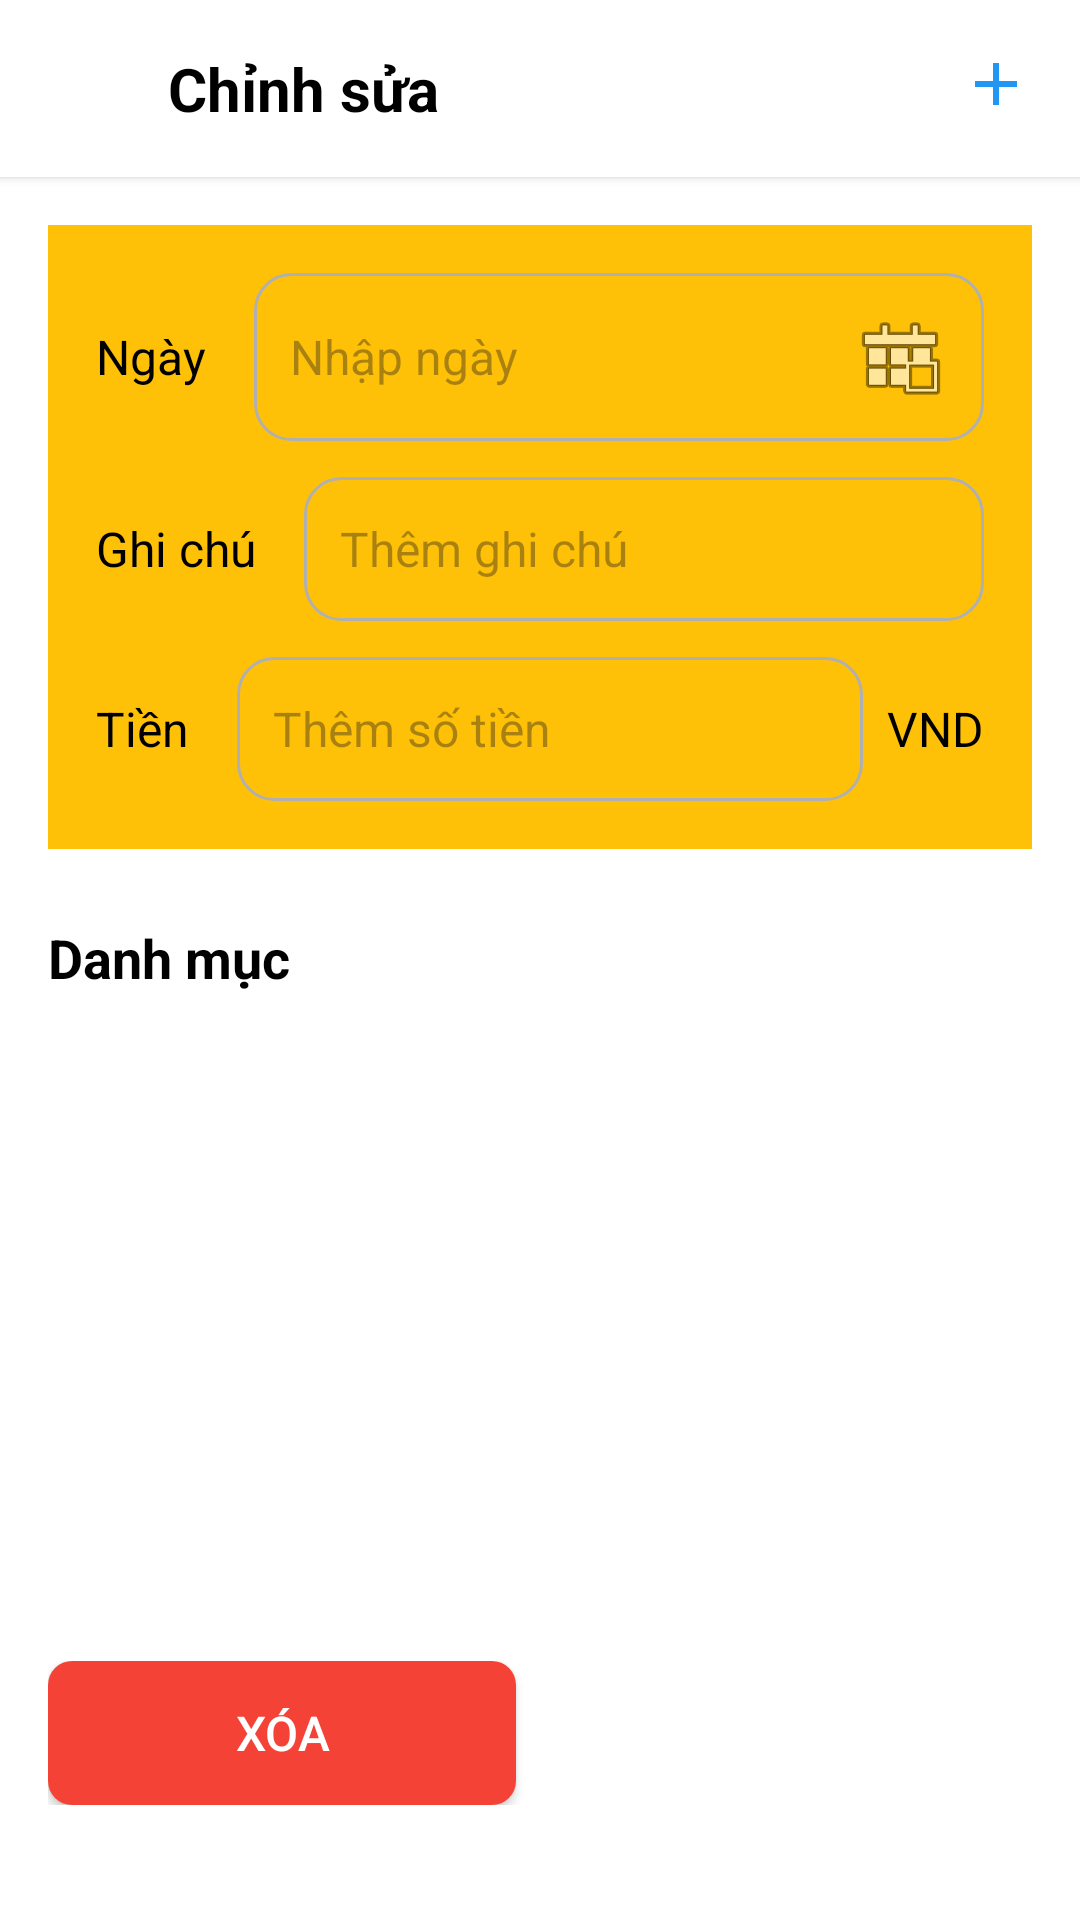

Produce the Android XML layout that renders to this screen, including the resource entries it uses.
<!-- AndroidManifest.xml: application theme Theme.App6Hu -->
<!-- res/layout/activity_chinh_sua_transaction.xml -->
<?xml version="1.0" encoding="utf-8"?>
<androidx.constraintlayout.widget.ConstraintLayout xmlns:android="http://schemas.android.com/apk/res/android"
    xmlns:app="http://schemas.android.com/apk/res-auto"
    xmlns:tools="http://schemas.android.com/tools"
    android:id="@+id/main"
    android:layout_width="match_parent"
    android:layout_height="match_parent"
    android:background="@color/white"
    tools:context=".Activities.EditTransactionActivity">

    
    <LinearLayout
        android:id="@+id/headerLayout"
        android:layout_width="0dp"
        android:layout_height="wrap_content"
        android:orientation="horizontal"
        android:padding="16dp"
        android:background="@color/white"
        android:elevation="2dp"
        app:layout_constraintStart_toStartOf="parent"
        app:layout_constraintEnd_toEndOf="parent"
        app:layout_constraintTop_toTopOf="parent">

        <ImageView
            android:id="@+id/btnBack"
            android:layout_width="24dp"
            android:layout_height="24dp"
            android:layout_marginEnd="16dp"
            android:src="@drawable/ic_arrow_back"
            android:contentDescription="Back"
            app:tint="@color/black" />

        <TextView
            android:layout_width="0dp"
            android:layout_height="wrap_content"
            android:layout_weight="1"
            android:text="Chỉnh sửa"
            android:textSize="20sp"
            android:textStyle="bold"
            android:textColor="@color/black" />

        <ImageView
            android:id="@+id/btnSave"
            android:layout_width="24dp"
            android:layout_height="24dp"
            android:src="@drawable/ic_add"
            android:contentDescription="Save"
            app:tint="@color/blue_500" />
    </LinearLayout>

    
    <LinearLayout
        android:id="@+id/formLayout"
        android:layout_width="0dp"
        android:layout_height="wrap_content"
        android:orientation="vertical"
        android:layout_marginStart="16dp"
        android:layout_marginTop="16dp"
        android:layout_marginEnd="16dp"
        android:padding="16dp"
        android:background="#FFC107"
        app:layout_constraintStart_toStartOf="parent"
        app:layout_constraintEnd_toEndOf="parent"
        app:layout_constraintTop_toBottomOf="@id/headerLayout">

        
        <LinearLayout
            android:layout_width="match_parent"
            android:layout_height="wrap_content"
            android:orientation="horizontal"
            android:layout_marginBottom="12dp">

            <TextView
                android:layout_width="wrap_content"
                android:layout_height="wrap_content"
                android:text="Ngày"
                android:textSize="16sp"
                android:textColor="@color/black"
                android:layout_marginEnd="16dp"
                android:gravity="center_vertical" />

            <EditText
                android:id="@+id/chartDateSet"
                android:layout_width="0dp"
                android:layout_height="wrap_content"
                android:layout_weight="1"
                android:background="@drawable/edittext_border"
                android:drawableEnd="@android:drawable/ic_menu_today"
                android:focusable="false"
                android:hint="Nhập ngày"
                android:inputType="none"
                android:padding="12dp"
                android:textSize="16sp" />
        </LinearLayout>

        
        <LinearLayout
            android:layout_width="match_parent"
            android:layout_height="wrap_content"
            android:orientation="horizontal"
            android:layout_marginBottom="12dp">

            <TextView
                android:layout_width="wrap_content"
                android:layout_height="wrap_content"
                android:text="Ghi chú"
                android:textSize="16sp"
                android:textColor="@color/black"
                android:layout_marginEnd="16dp"
                android:gravity="center_vertical" />

            <EditText
                android:id="@+id/chartWriteSet"
                android:layout_width="0dp"
                android:layout_height="48dp"
                android:layout_weight="1"
                android:background="@drawable/edittext_border"
                android:hint="Thêm ghi chú"
                android:padding="12dp"
                android:textSize="16sp" />
        </LinearLayout>

        
        <LinearLayout
            android:layout_width="match_parent"
            android:layout_height="wrap_content"
            android:orientation="horizontal">

            <TextView
                android:layout_width="wrap_content"
                android:layout_height="wrap_content"
                android:text="Tiền"
                android:textSize="16sp"
                android:textColor="@color/black"
                android:layout_marginEnd="16dp"
                android:gravity="center_vertical" />

            <EditText
                android:id="@+id/chartMoneySet"
                android:layout_width="0dp"
                android:layout_height="48dp"
                android:layout_weight="1"
                android:background="@drawable/edittext_border"
                android:hint="Thêm số tiền"
                android:inputType="number"
                android:padding="12dp"
                android:textSize="16sp" />

            <TextView
                android:id="@+id/VND"
                android:layout_width="wrap_content"
                android:layout_height="wrap_content"
                android:text="VND"
                android:textSize="16sp"
                android:textColor="@color/black"
                android:layout_marginStart="8dp"
                android:gravity="center_vertical" />
        </LinearLayout>
    </LinearLayout>

    
    <TextView
        android:id="@+id/danhmuc_txt"
        android:layout_width="0dp"
        android:layout_height="wrap_content"
        android:layout_marginStart="16dp"
        android:layout_marginTop="24dp"
        android:layout_marginEnd="16dp"
        android:text="Danh mục"
        android:textSize="18sp"
        android:textStyle="bold"
        android:textColor="@color/black"
        app:layout_constraintStart_toStartOf="parent"
        app:layout_constraintEnd_toEndOf="parent"
        app:layout_constraintTop_toBottomOf="@id/formLayout" />

    
    <androidx.recyclerview.widget.RecyclerView
        android:id="@+id/rvDanhMuc"
        android:layout_width="0dp"
        android:layout_height="wrap_content"
        android:layout_marginStart="8dp"
        android:layout_marginTop="8dp"
        android:layout_marginEnd="8dp"
        android:layout_marginBottom="16dp"
        android:padding="8dp"
        android:minHeight="200dp"
        android:background="@color/white"
        app:layoutManager="androidx.recyclerview.widget.GridLayoutManager"
        app:spanCount="4"
        app:layout_constraintStart_toStartOf="parent"
        app:layout_constraintEnd_toEndOf="parent"
        app:layout_constraintTop_toBottomOf="@id/danhmuc_txt"
        android:visibility="visible"
        tools:listitem="@layout/item_danh_muc" />

    
    <LinearLayout
        android:id="@+id/buttonsLayout"
        android:layout_width="0dp"
        android:layout_height="wrap_content"
        android:layout_marginStart="16dp"
        android:layout_marginEnd="16dp"
        android:layout_marginBottom="24dp"
        android:orientation="horizontal"
        android:weightSum="2"
        app:layout_constraintStart_toStartOf="parent"
        app:layout_constraintEnd_toEndOf="parent"
        app:layout_constraintBottom_toBottomOf="parent"
        app:layout_constraintTop_toBottomOf="@id/rvDanhMuc">

        
        <Button
            android:id="@+id/btnDelete"
            android:layout_width="0dp"
            android:layout_height="48dp"
            android:layout_weight="1"
            android:layout_marginEnd="8dp"
            android:text="Xóa"
            android:textColor="@color/white"
            android:background="@drawable/button_red_rounded"
            android:textSize="16sp" />

        
        <Button
            android:id="@+id/add_over"
            android:layout_width="0dp"
            android:layout_height="48dp"
            android:layout_weight="1"
            android:layout_marginStart="8dp"
            android:text="Lưu thay đổi"
            android:textColor="@color/white"
            android:background="@drawable/button_blue_rounded"
            android:textSize="16sp" />
    </LinearLayout>

</androidx.constraintlayout.widget.ConstraintLayout>
<!-- res/layout/item_danh_muc.xml (included above) -->
<?xml version="1.0" encoding="utf-8"?>
<LinearLayout xmlns:android="http://schemas.android.com/apk/res/android"
    android:id="@+id/cardView"
    android:layout_width="80dp"
    android:layout_height="100dp"
    android:orientation="vertical"
    android:gravity="center"
    android:padding="8dp">

    <ImageView
        android:id="@+id/item_icon"
        android:layout_width="48dp"
        android:layout_height="48dp"
        android:layout_marginBottom="8dp"/>

    <TextView
        android:id="@+id/item_name"
        android:layout_width="wrap_content"
        android:layout_height="wrap_content"
        android:textSize="12sp"
        android:maxLines="2"
        android:gravity="center"
        android:textColor="@android:color/black"/>

</LinearLayout>
<!-- resources referenced by this layout -->
<resources>
  <color name="black">#000000</color>
  <color name="blue_500">#2196F3</color>
  <color name="white">#FFFFFF</color>
  <!-- drawable button_red_rounded (drawable) -->
  <?xml version="1.0" encoding="utf-8"?>
  <shape xmlns:android="http://schemas.android.com/apk/res/android">
  <solid android:color="@color/red_500" />
  <corners android:radius="8dp" />
  </shape>
  <!-- drawable edittext_border (drawable) -->
  <?xml version="1.0" encoding="utf-8"?>
  <selector xmlns:android="http://schemas.android.com/apk/res/android">
  
      
      <item android:state_focused="true">
          <shape android:shape="rectangle">
              <solid android:color="@android:color/transparent"/>
              <stroke android:width="2dp" android:color="#ffd21f"/>
              <corners android:radius="12dp"/>
          </shape>
      </item>
  
      
      <item>
          <shape android:shape="rectangle">
              <solid android:color="@android:color/transparent"/>
              <stroke android:width="1dp" android:color="#B0B0B0"/>
              <corners android:radius="12dp"/>
          </shape>
      </item>
  
  </selector>
  
  
  
  
  
  
  <!-- drawable ic_add (drawable) -->
  <?xml version="1.0" encoding="utf-8"?>
  <vector xmlns:android="http://schemas.android.com/apk/res/android"
      android:width="24dp"
      android:height="24dp"
      android:viewportWidth="24"
      android:viewportHeight="24">
      <path
          android:fillColor="#FFFFFFFF"
          android:pathData="M19,13h-6v6h-2v-6H5v-2h6V5h2v6h6v2z"/>
  </vector>
  <style name="Theme.App6Hu" parent="Base.Theme.App6Hu" />
  <color name="red_500">#F44336</color>
  <style name="Base.Theme.App6Hu" parent="Theme.Material3.DayNight.NoActionBar">
          
          <item name="colorPrimary">#FFC94D</item>
          <item name="colorPrimaryVariant">#FFC94D</item>
          <item name="colorAccent">#FFC94D</item>
  
          
          <item name="materialCalendarTheme">@style/MaterialDatePickerTheme</item>
      </style>
  <style name="MaterialDatePickerTheme" parent="ThemeOverlay.MaterialComponents.MaterialCalendar">
          
          <item name="materialButtonStyle">@style/DatePickerButtonStyle</item>
          <item name="buttonBarPositiveButtonStyle">@style/PositiveButtonStyle</item>
          <item name="buttonBarNegativeButtonStyle">@style/NegativeButtonStyle</item>
  
          
          <item name="colorPrimary">#3F51B5</item>
          <item name="colorOnPrimary">@android:color/white</item>
      </style>
  <style name="DatePickerButtonStyle" parent="Widget.Material3.Button.TextButton">
          <item name="android:textColor">#3F51B5</item>
      </style>
  <style name="PositiveButtonStyle" parent="Widget.Material3.Button.TextButton">
          <item name="android:textColor">#1327B8</item>
          <item name="android:textStyle">bold</item>
      </style>
  <style name="NegativeButtonStyle" parent="Widget.Material3.Button.TextButton">
          <item name="android:textColor">#F44336</item>
      </style>
</resources>
